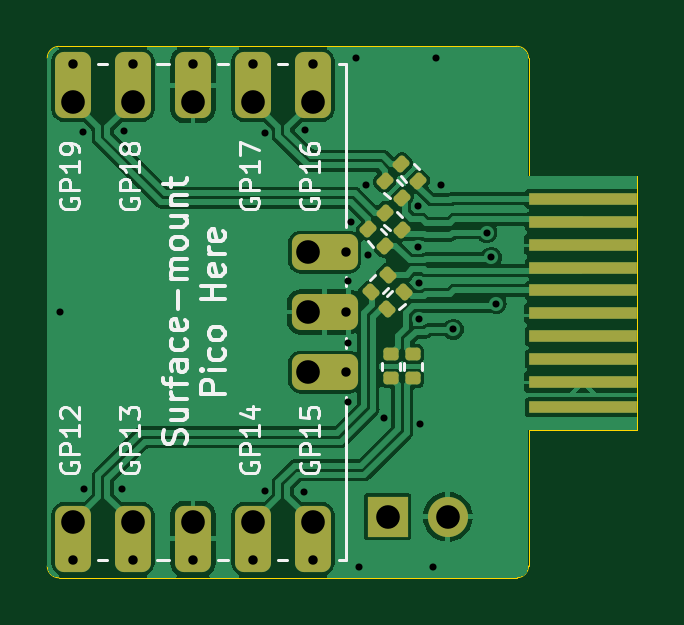
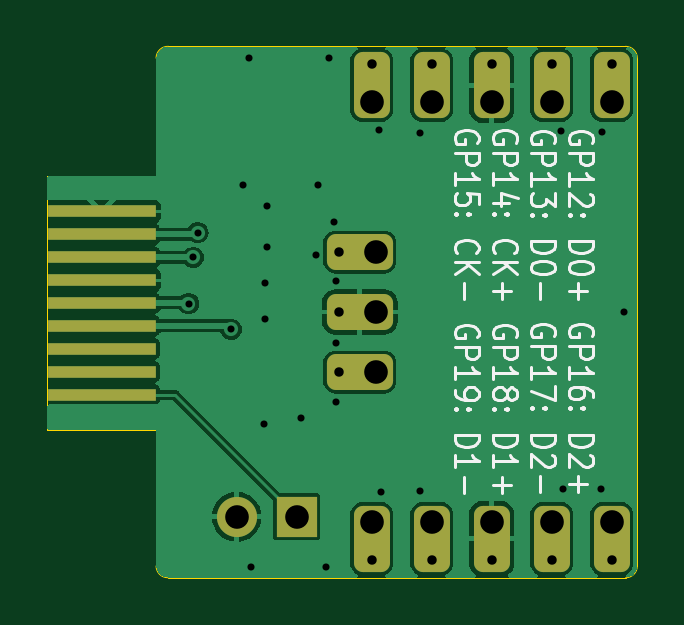
Circuit board: 11 layer files. Board 25.0 x 22.5 mm.
- bottom_copper: dvi-sock-B_Cu.gbr (35140 bytes)
- bottom_mask: dvi-sock-B_Mask.gbr (2576 bytes)
- paste: dvi-sock-B_Paste.gbr (728 bytes)
- bottom_silk: dvi-sock-B_Silkscreen.gbr (32178 bytes)
- outline: dvi-sock-Edge_Cuts.gbr (1183 bytes)
- top_copper: dvi-sock-F_Cu.gbr (55501 bytes)
- top_mask: dvi-sock-F_Mask.gbr (3492 bytes)
- paste: dvi-sock-F_Paste.gbr (2189 bytes)
- top_silk: dvi-sock-F_Silkscreen.gbr (30151 bytes)
- drill: dvi-sock-NPTH.drl (283 bytes)
- drill: dvi-sock-PTH.drl (1382 bytes)

=== bottom_copper: dvi-sock-B_Cu.gbr (35140 bytes, source omitted) ===
=== bottom_mask: dvi-sock-B_Mask.gbr (2576 bytes, source withheld) ===
=== paste: dvi-sock-B_Paste.gbr ===
%TF.GenerationSoftware,KiCad,Pcbnew,7.0.10*%
%TF.CreationDate,2024-02-18T21:52:23+13:00*%
%TF.ProjectId,dvi-sock,6476692d-736f-4636-9b2e-6b696361645f,rev?*%
%TF.SameCoordinates,Original*%
%TF.FileFunction,Paste,Bot*%
%TF.FilePolarity,Positive*%
%FSLAX46Y46*%
G04 Gerber Fmt 4.6, Leading zero omitted, Abs format (unit mm)*
G04 Created by KiCad (PCBNEW 7.0.10) date 2024-02-18 21:52:23*
%MOMM*%
%LPD*%
G01*
G04 APERTURE LIST*
%ADD10R,4.600000X0.530000*%
G04 APERTURE END LIST*
D10*
%TO.C,U1*%
X164426455Y-88494222D03*
X164426455Y-87524222D03*
X164426455Y-86554222D03*
X164426455Y-85584222D03*
X164426455Y-84614222D03*
X164426455Y-83644222D03*
X164426455Y-82674222D03*
X164426455Y-81704222D03*
X164426455Y-80734222D03*
%TD*%
M02*

=== bottom_silk: dvi-sock-B_Silkscreen.gbr (32178 bytes, source omitted) ===
=== outline: dvi-sock-Edge_Cuts.gbr ===
%TF.GenerationSoftware,KiCad,Pcbnew,7.0.10*%
%TF.CreationDate,2024-02-18T21:52:23+13:00*%
%TF.ProjectId,dvi-sock,6476692d-736f-4636-9b2e-6b696361645f,rev?*%
%TF.SameCoordinates,Original*%
%TF.FileFunction,Profile,NP*%
%FSLAX46Y46*%
G04 Gerber Fmt 4.6, Leading zero omitted, Abs format (unit mm)*
G04 Created by KiCad (PCBNEW 7.0.10) date 2024-02-18 21:52:23*
%MOMM*%
%LPD*%
G01*
G04 APERTURE LIST*
%TA.AperFunction,Profile*%
%ADD10C,0.050000*%
%TD*%
G04 APERTURE END LIST*
D10*
X162125997Y-74249412D02*
G75*
G03*
X161601000Y-73750002I-499872J170D01*
G01*
X162126000Y-89999200D02*
X162126000Y-95750000D01*
X162126000Y-89999200D02*
X166736500Y-89999200D01*
X162126000Y-79229200D02*
X166736500Y-79229200D01*
X166736500Y-79229200D02*
X166736500Y-89999200D01*
X141750000Y-95750000D02*
G75*
G03*
X142250000Y-96250000I500000J0D01*
G01*
X161629358Y-96246988D02*
X142250000Y-96250000D01*
X142250000Y-73750000D02*
X161601000Y-73750001D01*
X161629358Y-96246988D02*
G75*
G03*
X162126000Y-95750000I0J496642D01*
G01*
X141750000Y-95750000D02*
X141750000Y-74250000D01*
X162126000Y-74248588D02*
X162126000Y-79229200D01*
X142250000Y-73750000D02*
G75*
G03*
X141750000Y-74250000I0J-500000D01*
G01*
M02*

=== top_copper: dvi-sock-F_Cu.gbr (55501 bytes, source omitted) ===
=== top_mask: dvi-sock-F_Mask.gbr ===
%TF.GenerationSoftware,KiCad,Pcbnew,7.0.10*%
%TF.CreationDate,2024-02-18T21:52:23+13:00*%
%TF.ProjectId,dvi-sock,6476692d-736f-4636-9b2e-6b696361645f,rev?*%
%TF.SameCoordinates,Original*%
%TF.FileFunction,Soldermask,Top*%
%TF.FilePolarity,Negative*%
%FSLAX46Y46*%
G04 Gerber Fmt 4.6, Leading zero omitted, Abs format (unit mm)*
G04 Created by KiCad (PCBNEW 7.0.10) date 2024-02-18 21:52:23*
%MOMM*%
%LPD*%
G01*
G04 APERTURE LIST*
G04 Aperture macros list*
%AMRoundRect*
0 Rectangle with rounded corners*
0 $1 Rounding radius*
0 $2 $3 $4 $5 $6 $7 $8 $9 X,Y pos of 4 corners*
0 Add a 4 corners polygon primitive as box body*
4,1,4,$2,$3,$4,$5,$6,$7,$8,$9,$2,$3,0*
0 Add four circle primitives for the rounded corners*
1,1,$1+$1,$2,$3*
1,1,$1+$1,$4,$5*
1,1,$1+$1,$6,$7*
1,1,$1+$1,$8,$9*
0 Add four rect primitives between the rounded corners*
20,1,$1+$1,$2,$3,$4,$5,0*
20,1,$1+$1,$4,$5,$6,$7,0*
20,1,$1+$1,$6,$7,$8,$9,0*
20,1,$1+$1,$8,$9,$2,$3,0*%
G04 Aperture macros list end*
%ADD10R,4.600000X0.530000*%
%ADD11RoundRect,0.135000X-0.226274X-0.035355X-0.035355X-0.226274X0.226274X0.035355X0.035355X0.226274X0*%
%ADD12R,1.700000X1.700000*%
%ADD13O,1.700000X1.700000*%
%ADD14RoundRect,0.381000X-0.381000X-1.019000X0.381000X-1.019000X0.381000X1.019000X-0.381000X1.019000X0*%
%ADD15C,0.700000*%
%ADD16RoundRect,0.135000X0.185000X-0.135000X0.185000X0.135000X-0.185000X0.135000X-0.185000X-0.135000X0*%
%ADD17RoundRect,0.135000X0.035355X-0.226274X0.226274X-0.035355X-0.035355X0.226274X-0.226274X0.035355X0*%
%ADD18RoundRect,0.381000X0.381000X1.019000X-0.381000X1.019000X-0.381000X-1.019000X0.381000X-1.019000X0*%
%ADD19RoundRect,0.381000X1.019000X-0.381000X1.019000X0.381000X-1.019000X0.381000X-1.019000X-0.381000X0*%
G04 APERTURE END LIST*
D10*
%TO.C,U1*%
X164426455Y-89024222D03*
X164426455Y-87964222D03*
X164426455Y-86994222D03*
X164426455Y-86024222D03*
X164426455Y-85054222D03*
X164426455Y-84084222D03*
X164426455Y-83114222D03*
X164426455Y-82144222D03*
X164426455Y-81174222D03*
X164426455Y-80204222D03*
%TD*%
D11*
%TO.C,R2*%
X156039376Y-79439376D03*
X156760624Y-80160624D03*
%TD*%
D12*
%TO.C,J5*%
X156170212Y-93667214D03*
D13*
X158710212Y-93667214D03*
%TD*%
D14*
%TO.C,J1*%
X142840000Y-94600000D03*
D15*
X142840000Y-95500000D03*
D14*
X145380000Y-94600000D03*
D15*
X145380000Y-95500000D03*
D14*
X147920000Y-94600000D03*
D15*
X147920000Y-95500000D03*
D14*
X150460000Y-94600000D03*
D15*
X150460000Y-95500000D03*
D14*
X153000000Y-94600000D03*
D15*
X153000000Y-95500000D03*
%TD*%
D16*
%TO.C,R8*%
X157250000Y-87810000D03*
X157250000Y-86790000D03*
%TD*%
D17*
%TO.C,R6*%
X156139376Y-84860624D03*
X156860624Y-84139376D03*
%TD*%
D11*
%TO.C,R1*%
X156739376Y-78739376D03*
X157460624Y-79460624D03*
%TD*%
D16*
%TO.C,R7*%
X156300000Y-87810000D03*
X156300000Y-86790000D03*
%TD*%
D11*
%TO.C,R3*%
X156039376Y-80789376D03*
X156760624Y-81510624D03*
%TD*%
D18*
%TO.C,J2*%
X153000000Y-75400000D03*
D15*
X153000000Y-74500000D03*
D18*
X150460000Y-75400000D03*
D15*
X150460000Y-74500000D03*
D18*
X147920000Y-75400000D03*
D15*
X147920000Y-74500000D03*
D18*
X145380000Y-75400000D03*
D15*
X145380000Y-74500000D03*
D18*
X142840000Y-75400000D03*
D15*
X142840000Y-74500000D03*
%TD*%
D19*
%TO.C,J3*%
X153500000Y-87540000D03*
D15*
X154400000Y-87540000D03*
D19*
X153500000Y-85000000D03*
D15*
X154400000Y-85000000D03*
D19*
X153500000Y-82460000D03*
D15*
X154400000Y-82460000D03*
%TD*%
D17*
%TO.C,R5*%
X155439376Y-84160624D03*
X156160624Y-83439376D03*
%TD*%
D11*
%TO.C,R4*%
X155339376Y-81489376D03*
X156060624Y-82210624D03*
%TD*%
M02*

=== paste: dvi-sock-F_Paste.gbr (2189 bytes, source withheld) ===
=== top_silk: dvi-sock-F_Silkscreen.gbr (30151 bytes, source omitted) ===
=== drill: dvi-sock-NPTH.drl ===
M48
; DRILL file {KiCad 7.0.10} date Sunday, February 18, 2024 at 09:52:26 PM
; FORMAT={-:-/ absolute / inch / decimal}
; #@! TF.CreationDate,2024-02-18T21:52:26+13:00
; #@! TF.GenerationSoftware,Kicad,Pcbnew,7.0.10
; #@! TF.FileFunction,NonPlated,1,2,NPTH
FMAT,2
INCH
%
G90
G05
M30

=== drill: dvi-sock-PTH.drl ===
M48
; DRILL file {KiCad 7.0.10} date Sunday, February 18, 2024 at 09:52:26 PM
; FORMAT={-:-/ absolute / inch / decimal}
; #@! TF.CreationDate,2024-02-18T21:52:26+13:00
; #@! TF.GenerationSoftware,Kicad,Pcbnew,7.0.10
; #@! TF.FileFunction,Plated,1,2,PTH
FMAT,2
INCH
; #@! TA.AperFunction,Plated,PTH,ViaDrill
T1C0.0118
; #@! TA.AperFunction,Plated,PTH,ComponentDrill
T2C0.0157
; #@! TA.AperFunction,Plated,PTH,ComponentDrill
T3C0.0394
%
G90
G05
T1
X5.6024Y-3.3465
X5.6402Y-3.0461
X5.6417Y-3.6417
X5.7047Y-3.6417
X5.7083Y-3.0453
X5.9429Y-3.0488
X5.9429Y-3.6445
X6.0079Y-3.6457
X6.0106Y-3.0425
X6.0827Y-3.2953
X6.0827Y-3.3976
X6.0827Y-3.4961
X6.0866Y-3.1969
X6.0945Y-2.9232
X6.1004Y-3.7717
X6.1122Y-3.1339
X6.1161Y-3.252
X6.1421Y-3.5224
X6.198Y-3.1701
X6.1988Y-3.2382
X6.2008Y-3.2972
X6.2008Y-3.3583
X6.2024Y-3.5335
X6.2244Y-3.7717
X6.2283Y-2.9232
X6.2378Y-3.1346
X6.2576Y-3.3754
X6.3132Y-3.2139
X6.3207Y-3.2554
X6.3288Y-3.3324
T2
X5.6236Y-2.9331
X5.6236Y-3.7598
X5.7236Y-2.9331
X5.7236Y-3.7598
X5.8236Y-2.9331
X5.8236Y-3.7598
X5.9236Y-2.9331
X5.9236Y-3.7598
X6.0236Y-2.9331
X6.0236Y-3.7598
X6.0787Y-3.2465
X6.0787Y-3.3465
X6.0787Y-3.4465
T3
X5.6236Y-2.9961
X5.6236Y-3.6969
X5.7236Y-2.9961
X5.7236Y-3.6969
X5.8236Y-2.9961
X5.8236Y-3.6969
X5.9236Y-2.9961
X5.9236Y-3.6969
X6.0157Y-3.2465
X6.0157Y-3.3465
X6.0157Y-3.4465
X6.0236Y-2.9961
X6.0236Y-3.6969
X6.1484Y-3.6877
X6.2484Y-3.6877
M30

